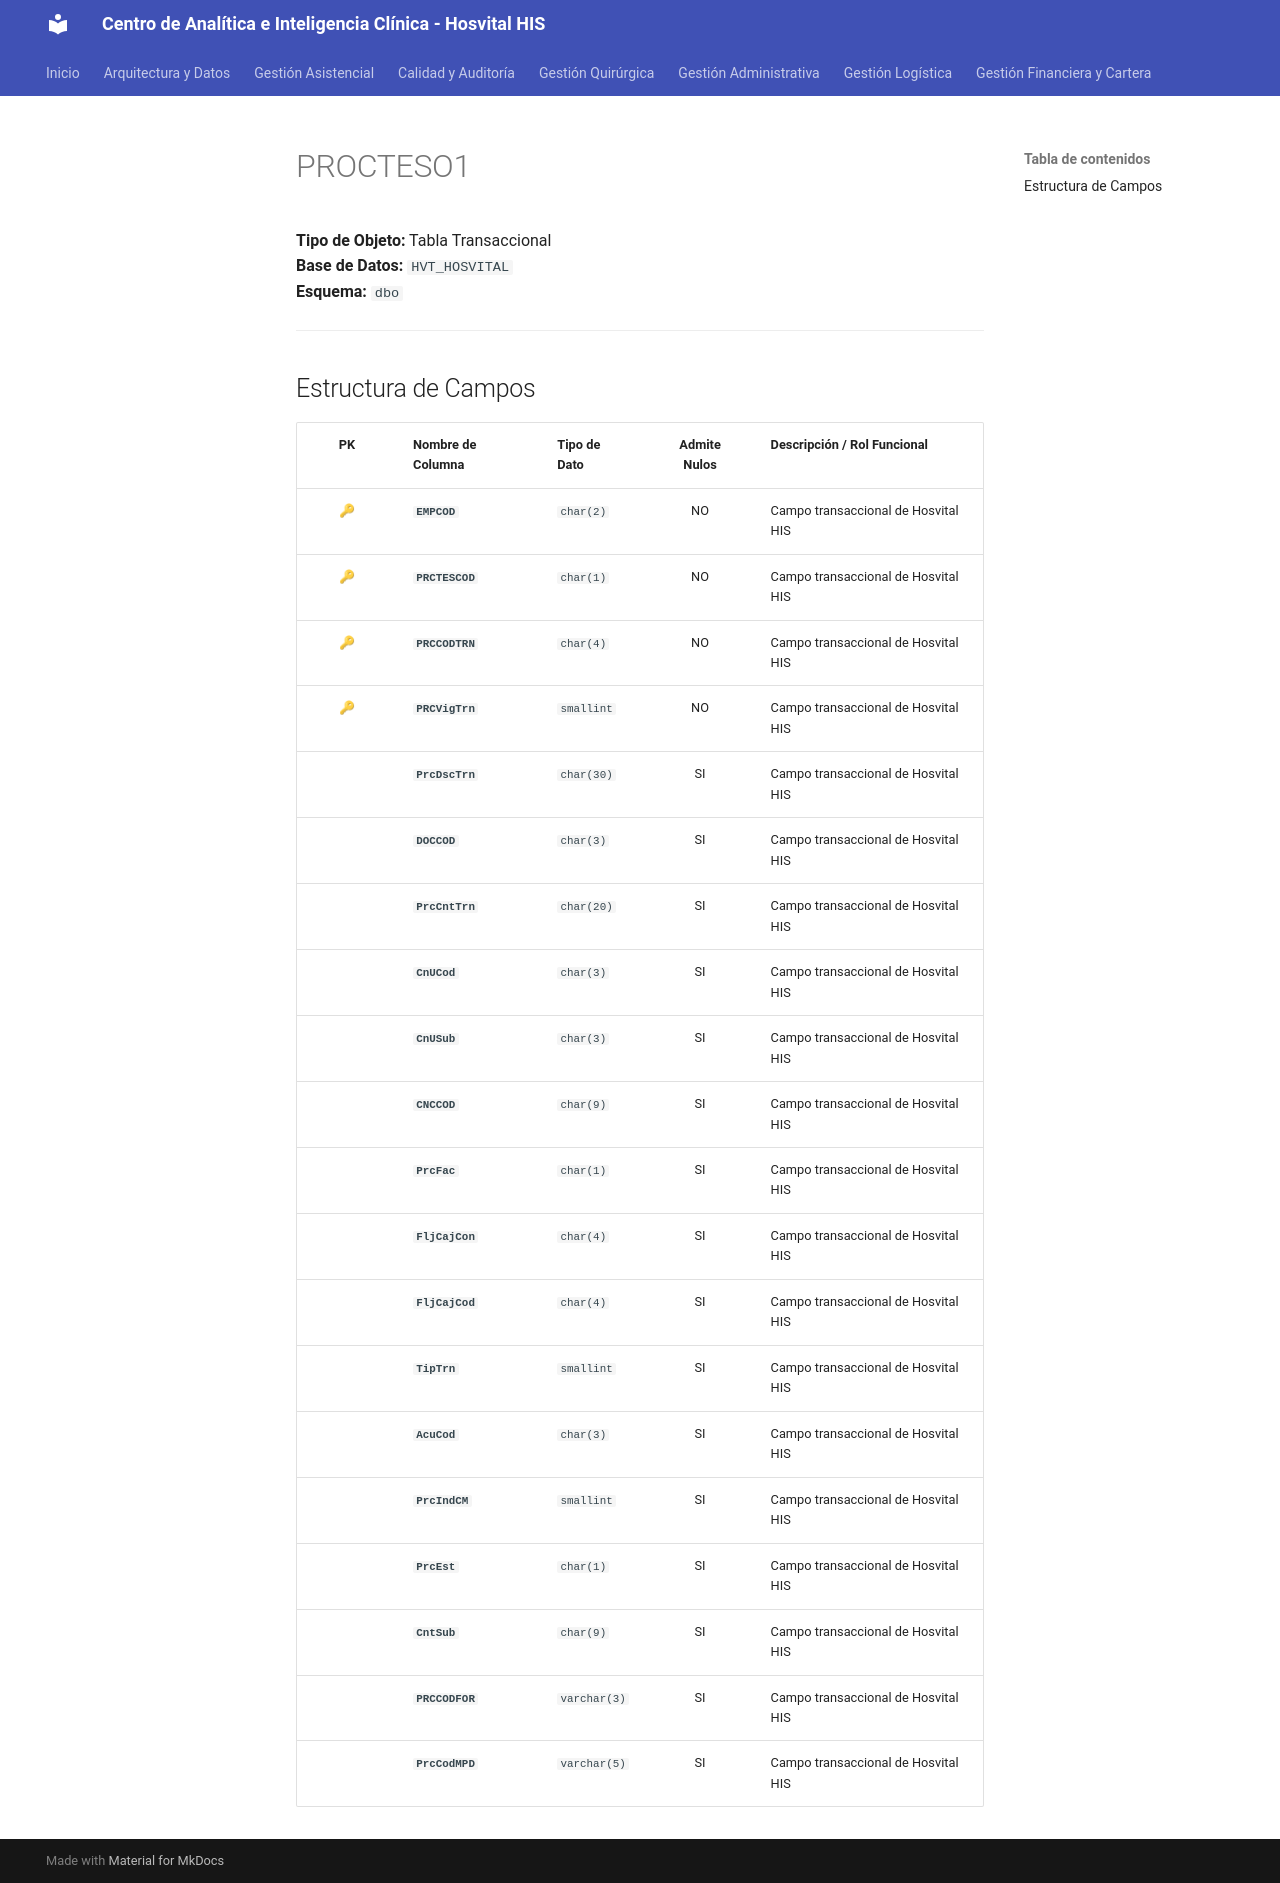

repository: SoporteSaludtech/superset-docs · page: diccionario-general/PROCTESO1/index.html · generator: mkdocs

# PROCTESO1

**Tipo de Objeto:** Tabla Transaccional  
**Base de Datos:** `HVT_HOSVITAL`  
**Esquema:** `dbo`

---

## Estructura de Campos

| PK | Nombre de Columna | Tipo de Dato | Admite Nulos | Descripción / Rol Funcional |
| :-: | :--- | :--- | :-: | :--- |
| 🔑 | **`EMPCOD`** | `char(2)` | NO | Campo transaccional de Hosvital HIS |
| 🔑 | **`PRCTESCOD`** | `char(1)` | NO | Campo transaccional de Hosvital HIS |
| 🔑 | **`PRCCODTRN`** | `char(4)` | NO | Campo transaccional de Hosvital HIS |
| 🔑 | **`PRCVigTrn`** | `smallint` | NO | Campo transaccional de Hosvital HIS |
|  | **`PrcDscTrn`** | `char(30)` | SI | Campo transaccional de Hosvital HIS |
|  | **`DOCCOD`** | `char(3)` | SI | Campo transaccional de Hosvital HIS |
|  | **`PrcCntTrn`** | `char(20)` | SI | Campo transaccional de Hosvital HIS |
|  | **`CnUCod`** | `char(3)` | SI | Campo transaccional de Hosvital HIS |
|  | **`CnUSub`** | `char(3)` | SI | Campo transaccional de Hosvital HIS |
|  | **`CNCCOD`** | `char(9)` | SI | Campo transaccional de Hosvital HIS |
|  | **`PrcFac`** | `char(1)` | SI | Campo transaccional de Hosvital HIS |
|  | **`FljCajCon`** | `char(4)` | SI | Campo transaccional de Hosvital HIS |
|  | **`FljCajCod`** | `char(4)` | SI | Campo transaccional de Hosvital HIS |
|  | **`TipTrn`** | `smallint` | SI | Campo transaccional de Hosvital HIS |
|  | **`AcuCod`** | `char(3)` | SI | Campo transaccional de Hosvital HIS |
|  | **`PrcIndCM`** | `smallint` | SI | Campo transaccional de Hosvital HIS |
|  | **`PrcEst`** | `char(1)` | SI | Campo transaccional de Hosvital HIS |
|  | **`CntSub`** | `char(9)` | SI | Campo transaccional de Hosvital HIS |
|  | **`PRCCODFOR`** | `varchar(3)` | SI | Campo transaccional de Hosvital HIS |
|  | **`PrcCodMPD`** | `varchar(5)` | SI | Campo transaccional de Hosvital HIS |
